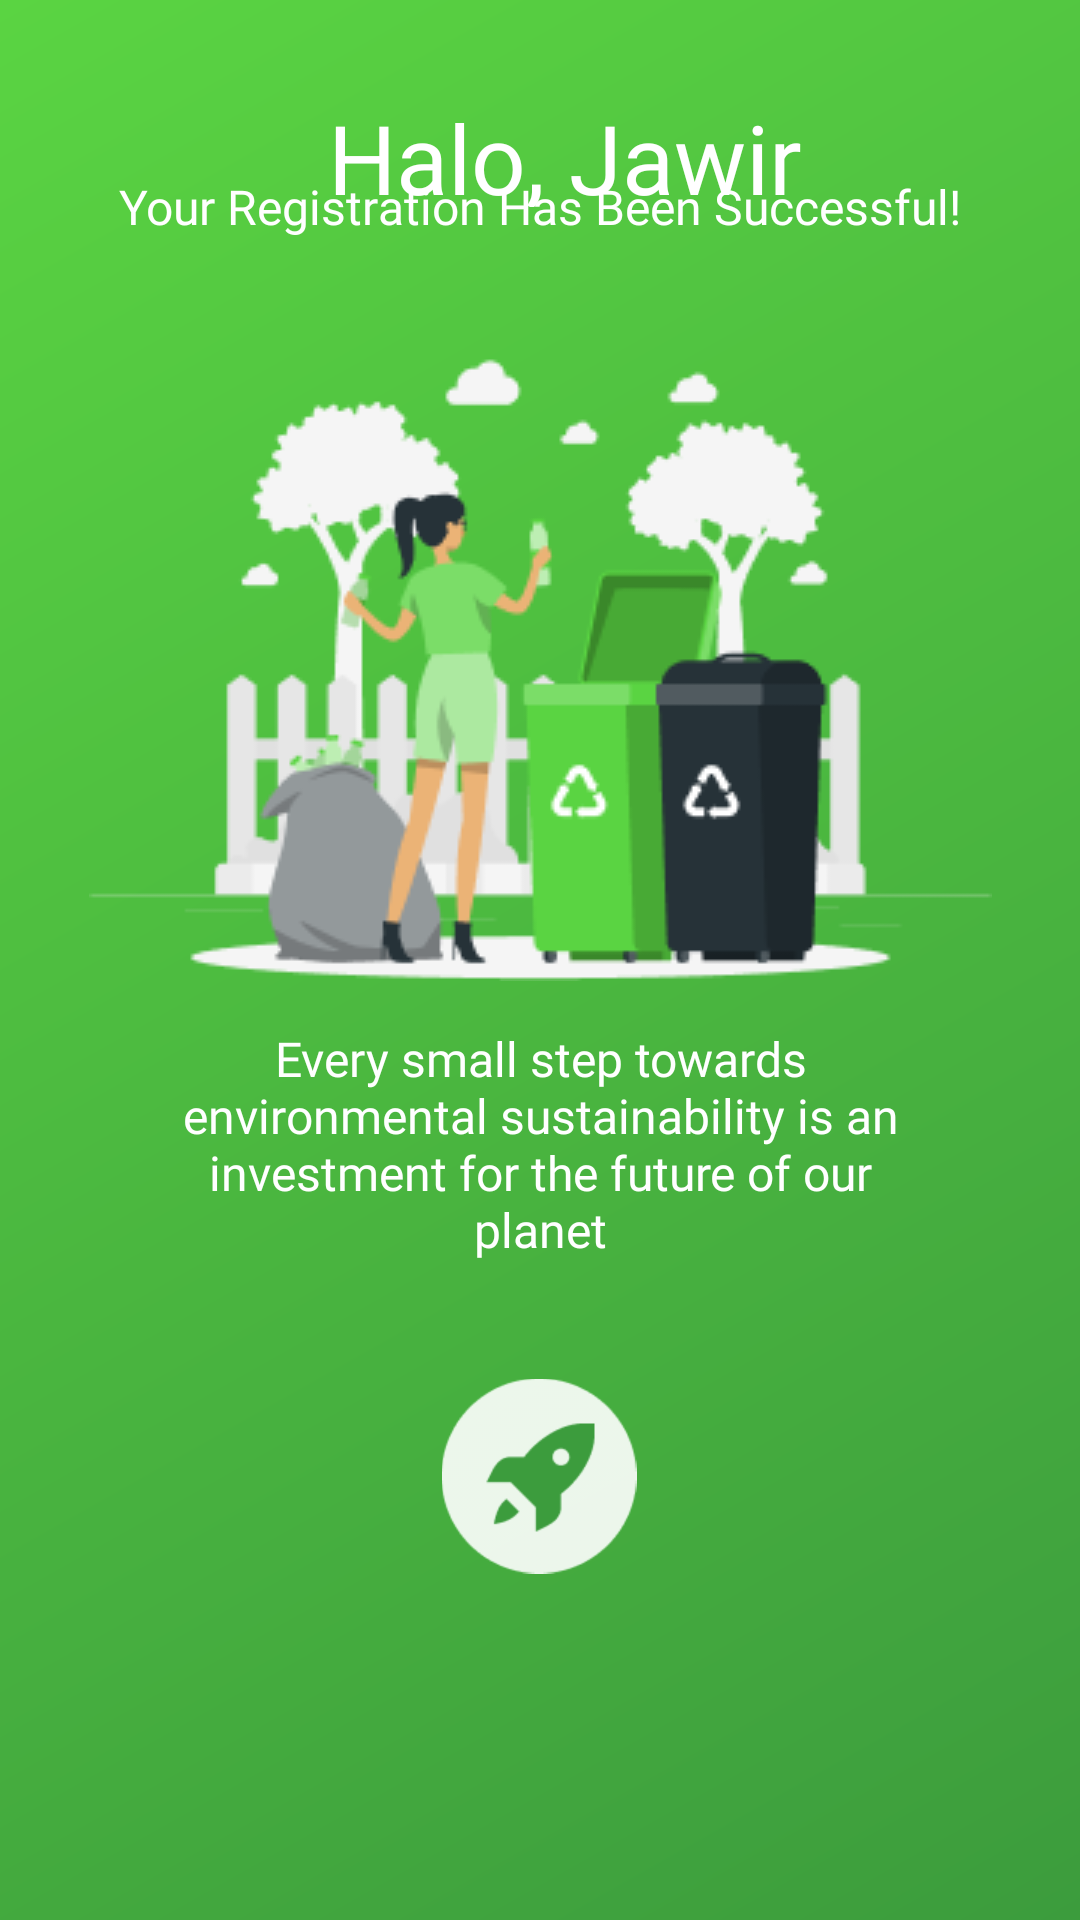

This screen was rendered from an Android layout file. Write that file and the resources it references.
<!-- AndroidManifest.xml: application theme Theme.Greecle -->
<!-- res/layout/activity_registration_success.xml -->
<?xml version="1.0" encoding="utf-8"?>
<androidx.constraintlayout.widget.ConstraintLayout xmlns:android="http://schemas.android.com/apk/res/android"
    xmlns:app="http://schemas.android.com/apk/res-auto"
    xmlns:tools="http://schemas.android.com/tools"
    android:layout_width="match_parent"
    android:layout_height="match_parent"
    tools:context=".activities.RegistrationSuccessActivity"
    android:background="@drawable/gradient_bg">

    <ImageButton
        android:id="@+id/imageButton2"
        android:layout_width="wrap_content"
        android:layout_height="wrap_content"
        android:background="@null"
        android:contentDescription="Launch App"
        android:scaleType="center"
        android:scaleX=".5"
        android:scaleY=".5"
        app:layout_constraintBottom_toBottomOf="parent"
        app:layout_constraintEnd_toEndOf="parent"
        app:layout_constraintHorizontal_bias="0.498"
        app:layout_constraintStart_toStartOf="parent"
        app:layout_constraintTop_toTopOf="parent"
        app:layout_constraintVertical_bias="0.837"
        app:srcCompat="@drawable/launchbutton" />

    <ImageView
        android:id="@+id/imageView12"
        android:layout_width="wrap_content"
        android:layout_height="wrap_content"
        app:layout_constraintBottom_toTopOf="@+id/imageButton2"
        app:layout_constraintEnd_toEndOf="parent"
        app:layout_constraintStart_toStartOf="parent"
        app:layout_constraintTop_toTopOf="parent"
        app:srcCompat="@drawable/welcome_image" />

    <LinearLayout
        android:id="@+id/linearLayout"
        android:layout_width="403dp"
        android:layout_height="38dp"
        android:layout_marginStart="32dp"
        android:baselineAligned="false"
        android:gravity="center"
        android:orientation="horizontal"
        android:textAlignment="center"
        app:layout_constraintBottom_toTopOf="@+id/imageView12"
        app:layout_constraintEnd_toEndOf="parent"
        app:layout_constraintStart_toStartOf="parent"
        app:layout_constraintTop_toTopOf="parent">

        <TextView
            android:id="@+id/greeting"
            android:layout_width="wrap_content"
            android:layout_height="wrap_content"
            android:fontFamily="@font/poppins_semibold"
            android:gravity="center"
            android:text="Halo, Jawir"
            android:textColor="@color/white"
            android:textSize="32sp" />

        <ImageView
            android:id="@+id/imageView13"
            android:layout_width="wrap_content"
            android:layout_height="wrap_content"
            android:layout_marginStart="16dp"
            app:srcCompat="@drawable/waving_hand" />

    </LinearLayout>

    <TextView
        android:id="@+id/textView15"
        android:layout_width="wrap_content"
        android:layout_height="wrap_content"
        android:layout_marginTop="-32dp"
        android:fontFamily="@font/poppins_medium"
        android:text="Your Registration Has Been Successful!"
        android:textColor="@color/white"
        android:textSize="16sp"
        app:layout_constraintBottom_toTopOf="@+id/imageView12"
        app:layout_constraintEnd_toEndOf="parent"
        app:layout_constraintStart_toStartOf="parent"
        app:layout_constraintTop_toBottomOf="@+id/linearLayout" />

    <TextView
        android:id="@+id/textView16"
        android:layout_width="248dp"
        android:layout_height="94dp"
        android:layout_marginTop="24dp"
        android:fontFamily="@font/poppins_medium"
        android:text="Every small step towards environmental sustainability is an investment for the future of our planet"
        android:textAlignment="center"
        android:textColor="@color/white"
        android:textSize="16sp"
        app:layout_constraintBottom_toTopOf="@+id/imageButton2"
        app:layout_constraintEnd_toEndOf="parent"
        app:layout_constraintStart_toStartOf="parent"
        app:layout_constraintTop_toBottomOf="@+id/imageView12" />
</androidx.constraintlayout.widget.ConstraintLayout>
<!-- resources referenced by this layout -->
<resources>
  <color name="white">#FFFFFFFF</color>
  <!-- drawable gradient_bg (drawable) -->
  <?xml version="1.0" encoding="utf-8"?>
  <shape xmlns:android="http://schemas.android.com/apk/res/android"
      android:shape="rectangle">
      <gradient
          android:startColor="#5AD442"
          android:endColor="#3C9C3D"
          android:angle="315" />
  </shape>
  <!-- drawable launchbutton: png bitmap (drawable, 3199 bytes) -->
  <!-- drawable welcome_image: png bitmap (drawable, 16886 bytes) -->
  <style name="Theme.Greecle" parent="Theme.MaterialComponents.DayNight.DarkActionBar">
          
          <item name="colorPrimary">@color/purple_500</item>
          <item name="colorPrimaryVariant">@color/purple_700</item>
          <item name="colorOnPrimary">@color/white</item>
          
          <item name="colorSecondary">@color/teal_200</item>
          <item name="colorSecondaryVariant">@color/teal_700</item>
          <item name="colorOnSecondary">@color/black</item>
          
          <item name="android:statusBarColor">?attr/colorPrimaryVariant</item>
          
      </style>
  <color name="purple_500">#FF6200EE</color>
  <color name="purple_700">#FF3700B3</color>
  <color name="teal_200">#FF03DAC5</color>
  <color name="teal_700">#FF018786</color>
  <color name="black">#FF000000</color>
</resources>
